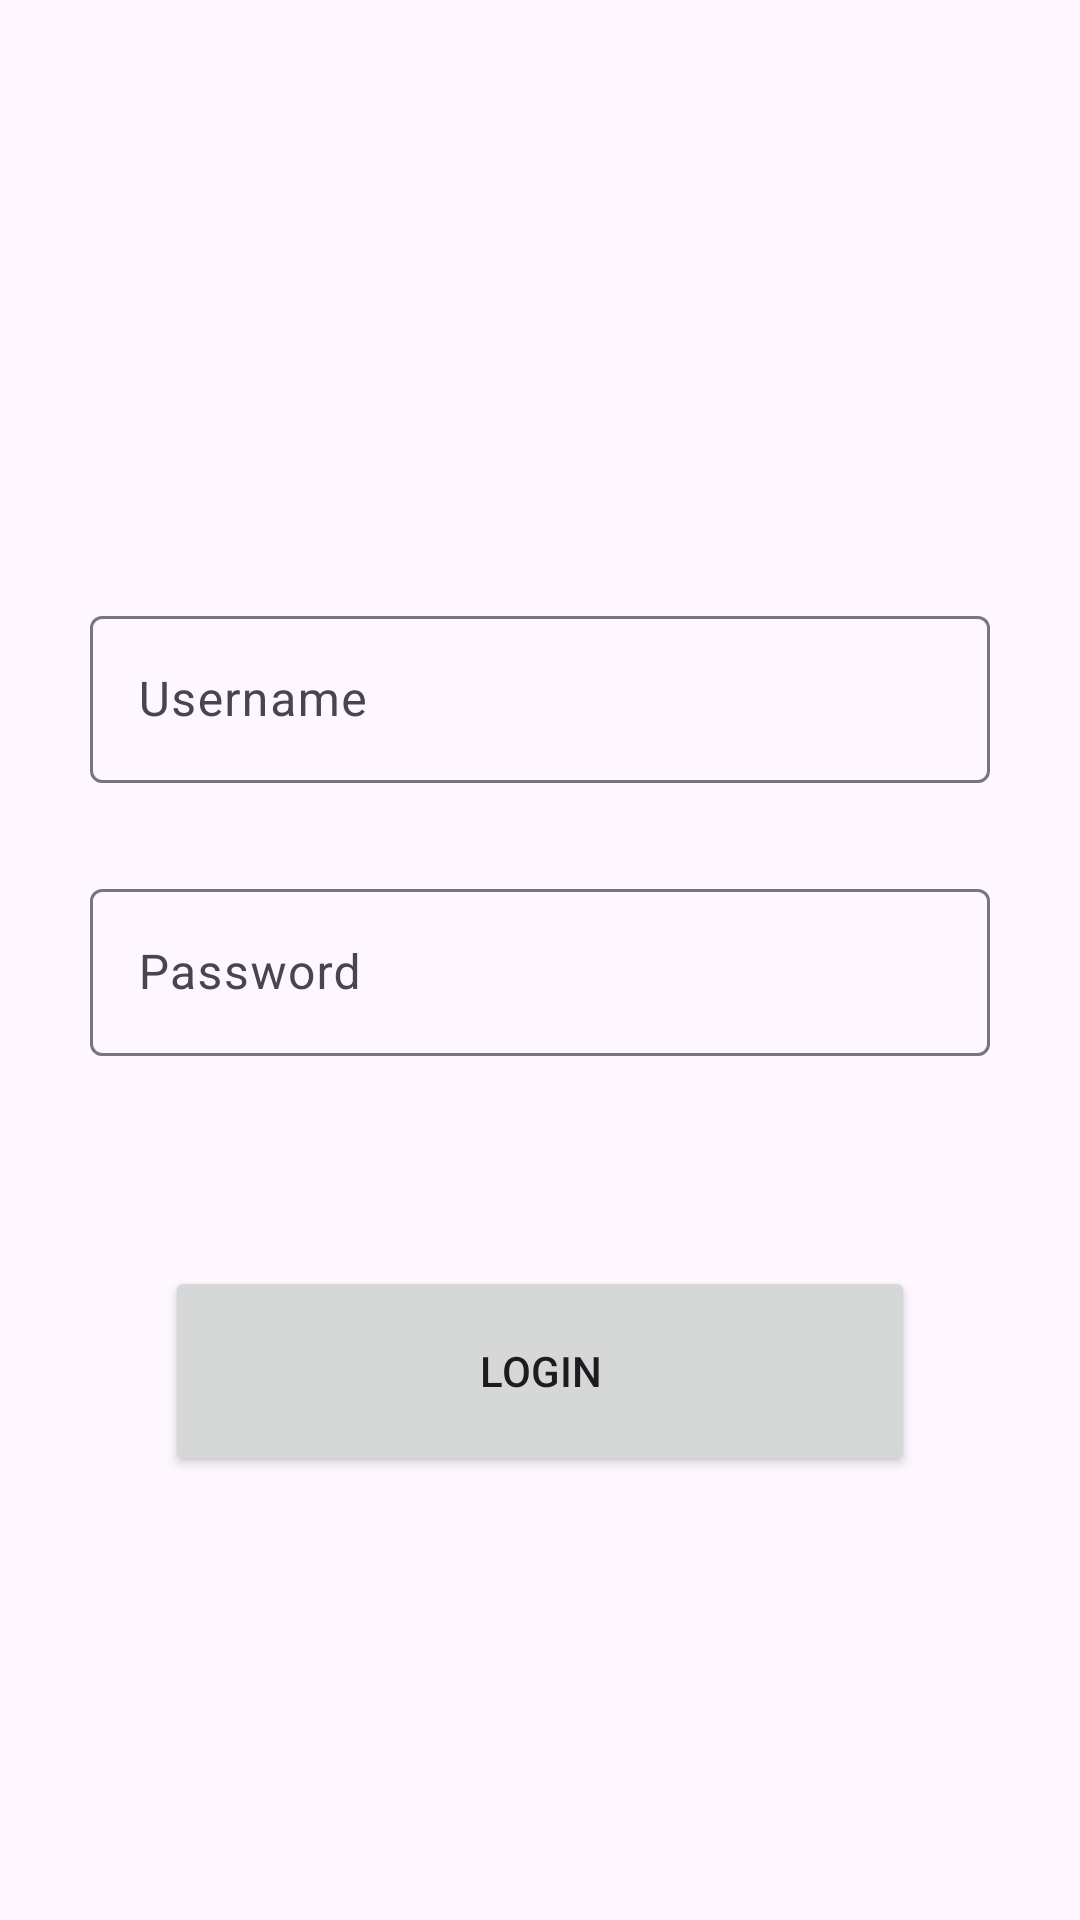

Android layout source for this screen:
<!-- AndroidManifest.xml: activity theme Theme.Talkify -->
<!-- res/layout/activity_login.xml -->
<?xml version="1.0" encoding="utf-8"?>
<androidx.constraintlayout.widget.ConstraintLayout xmlns:android="http://schemas.android.com/apk/res/android"
    xmlns:app="http://schemas.android.com/apk/res-auto"
    xmlns:tools="http://schemas.android.com/tools"
    android:layout_width="match_parent"
    android:layout_height="match_parent">

    <com.google.android.material.textfield.TextInputLayout
        android:id="@+id/textInputLayout"
        android:layout_width="300dp"
        android:layout_height="wrap_content"
        android:layout_marginTop="200dp"
        app:layout_constraintEnd_toEndOf="parent"
        app:layout_constraintStart_toStartOf="parent"
        app:layout_constraintTop_toTopOf="parent">

        <com.google.android.material.textfield.TextInputEditText
            android:id="@+id/username_input"
            android:layout_width="match_parent"
            android:layout_height="wrap_content"
            android:hint="@string/common_username"
            android:singleLine="true"
            android:textAlignment="center" />
    </com.google.android.material.textfield.TextInputLayout>

    <com.google.android.material.textfield.TextInputLayout
        android:id="@+id/textInputLayout2"
        android:layout_width="300dp"
        android:layout_height="wrap_content"
        android:layout_marginTop="30dp"
        app:layout_constraintEnd_toEndOf="parent"
        app:layout_constraintStart_toStartOf="parent"
        app:layout_constraintTop_toBottomOf="@+id/textInputLayout">

        <com.google.android.material.textfield.TextInputEditText
            android:id="@+id/password_input"
            android:layout_width="match_parent"
            android:layout_height="wrap_content"
            android:hint="@string/common_password"
            android:inputType="textPassword"
            android:singleLine="true" />
    </com.google.android.material.textfield.TextInputLayout>

    <Button
        android:id="@+id/login_btn"
        android:layout_width="250dp"
        android:layout_height="70dp"
        android:layout_marginTop="70dp"
        android:text="@string/login"
        app:layout_constraintEnd_toEndOf="parent"
        app:layout_constraintStart_toStartOf="parent"
        app:layout_constraintTop_toBottomOf="@+id/textInputLayout2" />

    <TextView
        android:id="@+id/login_error"
        android:layout_width="wrap_content"
        android:layout_height="wrap_content"
        android:layout_marginTop="25dp"
        android:layout_marginBottom="25dp"
        android:textColor="@android:color/holo_red_light"
        app:layout_constraintBottom_toTopOf="@+id/login_btn"
        app:layout_constraintEnd_toEndOf="parent"
        app:layout_constraintStart_toStartOf="parent"
        app:layout_constraintTop_toBottomOf="@+id/textInputLayout2" />

</androidx.constraintlayout.widget.ConstraintLayout>
<!-- resources referenced by this layout -->
<resources>
  <string name="common_password">Password</string>
  <string name="common_username">Username</string>
  <string name="login">Login</string>
  <style name="Theme.Talkify" parent="Base.Theme.Talkify" />
  <style name="Base.Theme.Talkify" parent="Theme.Material3.DayNight.NoActionBar">
          
          
      </style>
</resources>
